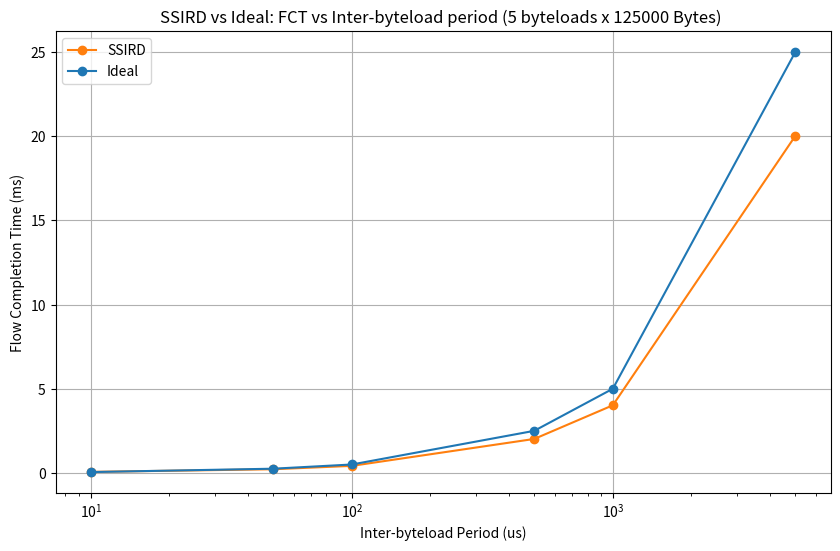

Recreate this plot in Python. (Note: this script raises an exception after producing the figure.)
import matplotlib.pyplot as plt

SSIRD_PLOT_COLOUR = 'tab:orange'
DCTCP_PLOT_COLOR  = 'tab:green'
IDEAL_PLOT_COLOUR = 'tab:blue'

LINK_SPEED_GBPS = 100 # 100 GBps link speed

def plot_ssird_vs_ideal_fct_compare(inter_byteload_period_us_list, ssird_fct, dctcp_fct, ideal_fct, num_byteloads, byteload_size_B, is_log_x=False, is_log_y=False, title_addendum=""):
    ssird_fct_ms = [t * 1000 for t in ssird_fct]
    dctcp_fct_ms = [t * 1000 for t in dctcp_fct]
    ideal_fct_ms = [t * 1000 for t in ideal_fct]
    plt.figure(figsize=(10, 6))
    plt.plot(inter_byteload_period_us_list, ssird_fct_ms, label="SSIRD", linestyle='-', marker='o', color=SSIRD_PLOT_COLOUR)
    # plt.plot(inter_byteload_period_us_list, dctcp_fct_ms, label="DCTCP", linestyle='-', marker='o', color=DCTCP_PLOT_COLOR)
    plt.plot(inter_byteload_period_us_list, ideal_fct_ms, label="Ideal", linestyle='-', marker='o', color=IDEAL_PLOT_COLOUR)
    plt.xlabel('Inter-byteload Period (us)')
    plt.ylabel('Flow Completion Time (ms)')
    plt.title(f"SSIRD vs Ideal: FCT vs Inter-byteload period ({num_byteloads} byteloads x {byteload_size_B} Bytes) {title_addendum}")
    plt.legend()
    plt.grid(True)
    if (is_log_x): plt.xscale('log')
    if (is_log_y): plt.yscale('log')
    filename = f"ssird_vs_ideal_fct_{byteload_size_B}B_vary_period{title_addendum}.png"
    plt.savefig(f"tmp_plot/{filename}")
    plt.close()

def plot_ssird_vs_ideal_fct_sweep_compare(load_gbps, ssird_fct, dctcp_fct, ideal_fct, num_byteloads, inter_byteload_period_us, title_addendum=""):
    ssird_fct_ms = [t * 1000 for t in ssird_fct]
    dctcp_fct_ms = [t * 1000 for t in dctcp_fct]
    ideal_fct_ms = [t * 1000 for t in ideal_fct]
    load_percent = [(l / LINK_SPEED_GBPS) * 100 for l in load_gbps]
    plt.figure(figsize=(10, 6))
    plt.plot(load_percent, ssird_fct_ms, label="SSIRD", linestyle='-', marker='o', color=SSIRD_PLOT_COLOUR)
    # plt.plot(load_percent, dctcp_fct_ms, label="DCTCP", linestyle='-', marker='o', color=DCTCP_PLOT_COLOR)
    plt.plot(load_percent, ideal_fct_ms, label="Ideal", linestyle='-', marker='o', color=IDEAL_PLOT_COLOUR)
    plt.xlabel('Load (Percent of Max Link Capacity)')
    plt.ylabel('Flow Completion Time (ms)')
    plt.title(f"SSIRD vs Ideal: FCT vs Load Sweep ({num_byteloads} x {inter_byteload_period_us/1000}ms) {title_addendum}")
    plt.legend()
    plt.grid(True)
    filename = f"ssird_vs_ideal_fct_sweep_1gbps_100gbps{title_addendum}.png"
    plt.savefig(f"tmp_plot/{filename}")
    plt.close()

def plot_ssird_vs_ideal_fct_diff(inter_byteload_period_us_list, ssird_fct, dctcp_fct, ideal_fct, num_byteloads, byteload_size_B, is_log_x=False, is_log_y=False, title_addendum=""):
    fct_ssird_minus_ideal_us = [(ssird - ideal) * 1000000 for ssird, ideal in zip(ssird_fct, ideal_fct)]
    fct_dctcp_minus_ideal_us = [(dctcp - ideal) * 1000000 for dctcp, ideal in zip(dctcp_fct, ideal_fct)]
    plt.figure(figsize=(10, 6))
    plt.plot(inter_byteload_period_us_list, fct_ssird_minus_ideal_us, linestyle='-', marker='o', color=SSIRD_PLOT_COLOUR, label='SSIRD')
    # plt.plot(inter_byteload_period_us_list, fct_dctcp_minus_ideal_us, linestyle='-', marker='o', color=DCTCP_PLOT_COLOR, label='DCTCP')
    plt.xlabel('Inter-byteload Period')
    plt.ylabel('FCT SSIRD - Ideal (us)')
    plt.title(f"FCT Difference (SSIRD - Ideal) vs Inter-byteload period ({num_byteloads} byteloads x {byteload_size_B} Bytes) {title_addendum}")
    plt.legend()
    plt.grid(True)
    if (is_log_x): plt.xscale('log')
    if (is_log_y): plt.yscale('log')
    filename = f"ssird_vs_ideal_fct_{byteload_size_B}B_vary_period_DIFF{title_addendum}.png"
    plt.savefig(f"tmp_plot/{filename}")
    plt.close()

def plot_ssird_vs_ideal_fct_sweep_diff(load_gbps, ssird_fct, dctcp_fct, ideal_fct, num_byteloads, inter_byteload_period_us, title_addendum=""):
    fct_ssird_minus_ideal_us = [(ssird - ideal) * 1000000 for ssird, ideal in zip(ssird_fct, ideal_fct)]
    fct_dctcp_minus_ideal_us = [(dctcp - ideal) * 1000000 for dctcp, ideal in zip(dctcp_fct, ideal_fct)]
    load_percent = [(l / LINK_SPEED_GBPS) * 100 for l in load_gbps]
    plt.figure(figsize=(10, 6))
    plt.plot(load_percent, fct_ssird_minus_ideal_us, label='SSIRD', linestyle='-', marker='o', color=SSIRD_PLOT_COLOUR)
    # plt.plot(load_percent, fct_dctcp_minus_ideal_us, label='DCTCP', linestyle='-', marker='o', color=DCTCP_PLOT_COLOR)
    plt.xlabel('Load (Percent of Max Link Capacity)')
    plt.ylabel('FCT SSIRD - Ideal (us)')
    plt.title(f"FCT Difference (SSIRD - Ideal) vs Load Sweep ({num_byteloads} byteloads x {inter_byteload_period_us/1000}ms) {title_addendum}")
    plt.legend()
    plt.grid(True)
    filename = f"ssird_vs_ideal_fct_sweep_1gbps_100gbps_DIFF{title_addendum}.png"
    plt.savefig(f"tmp_plot/{filename}")
    plt.close()

def plot_ssird_vs_ideal_fct_slowdown_vs_ideal(inter_byteload_period_us_list, ssird_fct, dctcp_fct, ideal_fct, num_byteloads, byteload_size_B, is_log_x=False, is_log_y=False, title_addendum=""):
    ssird_slowdown = [ssird/ideal for ssird, ideal in zip(ssird_fct, ideal_fct)] 
    dctcp_slowdown = [dctcp/ideal for dctcp, ideal in zip(dctcp_fct, ideal_fct)]

    plt.figure(figsize=(10, 6))
    plt.plot(inter_byteload_period_us_list, ssird_slowdown, label='SSIRD', linestyle='-', marker='o', color=SSIRD_PLOT_COLOUR)
    # plt.plot(inter_byteload_period_us_list, dctcp_slowdown, label='DCTCP', linestyle='-', marker='o', color=DCTCP_PLOT_COLOR)
    plt.xlabel('Inter-byteload Period (us)')
    plt.ylabel('Slowdown vs Ideal FCT')
    plt.title(f"SSIRD: FCT Slowdown vs Inter-byteload period ({num_byteloads} byteloads x {byteload_size_B} Bytes) {title_addendum}")
    plt.legend()
    plt.grid(True)
    if (is_log_x): plt.xscale('log')
    if (is_log_y): plt.yscale('log')
    filename = f"ssird_vs_ideal_fct_slowdown_{byteload_size_B}B_vary_period{title_addendum}.png"
    plt.savefig(f"tmp_plot/{filename}")
    plt.close()

def plot_ssird_fct_sweep_slowdown_vs_ideal(load_gbps, ssird_fct, dctcp_fct, ideal_fct, num_byteloads, inter_byteload_period_us, title_addendum=""):
    ssird_slowdown = [ssird/ideal for ssird, ideal in zip(ssird_fct, ideal_fct)] 
    dctcp_slowdown = [dctcp/ideal for dctcp, ideal in zip(dctcp_fct, ideal_fct)]

    plt.figure(figsize=(10, 6))
    plt.plot(load_gbps, ssird_slowdown, label='SSIRD', linestyle='-', marker='o', color=SSIRD_PLOT_COLOUR)
    # plt.plot(load_gbps, dctcp_slowdown, label='DCTCP', linestyle='-', marker='o', color=DCTCP_PLOT_COLOR)
    plt.xlabel('Load (Percent of Max Link Capacity)')
    plt.ylabel('Slowdown vs Ideal FCT')
    plt.title(f"SSIRD: FCT Slowdown vs Load Sweep ({num_byteloads} byteloads x {inter_byteload_period_us/1000}ms) {title_addendum}")
    plt.legend()
    plt.grid(True)
    filename = f"ssird_vs_ideal_fct_slowdown_sweep_1gbps_100gbps{title_addendum}.png"
    plt.savefig(f"tmp_plot/{filename}")
    plt.close()

def plot_ssird_vs_ideal_fct_1000000B_varying_period():
    # INFO:__main__:Time Periods: [10, 50, 100, 500, 1000, 5000]
    # INFO:__main__:Num Byteloads: 5
    # INFO:__main__:Byteload Size: 125000.0 Bytes
    # INFO:__main__:Sim duration (SSIRD): [0.0005, 0.0005, 0.001, 0.0025, 0.005, 0.024999999999999998]
    # INFO:__main__:Sim duration (DCTCP): [0.0005, 0.0005, 0.001, 0.0025, 0.005, 0.024999999999999998]
    # INFO:__main__:Load Measured (Gbps): [99.99999999786458, 19.999999999809766, 9.999999999964094, 1.9999999999999243, 0.9999999999999621, 0.19999999999999243]
    # INFO:__main__:* IDEAL FCT: [4.9999999999999996e-05, 0.00025, 0.0005, 0.0025, 0.005, 0.025]
    # INFO:__main__:* IDEAL FCT (old): [4.125e-05, 0.00020124999999999999, 0.00040124999999999997, 0.00200125, 0.0040012500000000005, 0.02000125]
    # INFO:__main__:* SSIRD FCT: [6.049600000146427e-05, 0.00021822300000096106, 0.00041823300000132235, 0.0020182230000003187, 0.00401823400000012, 0.020018224000001084]
    # INFO:__main__:* DCTCP FCT: [7.587600000036332e-05, 0.00021316000000126678, 0.00041316000000080066, 0.0020131600000006244, 0.004013160000001292, 0.020013160000001307]

    num_byteloads = 5
    byteload_size_B = 125000  # 1000000/8 Bytes
    inter_byteload_period_us_list = [10, 50, 100, 500, 1000, 5000]
    ideal_fct = [4.9999999999999996e-05, 0.00025, 0.0005, 0.0025, 0.005, 0.025]
    ideal_fct_old = [4.125e-05, 0.00020124999999999999, 0.00040124999999999997, 0.00200125, 0.0040012500000000005, 0.02000125] 
    ssird_fct = [6.049600000146427e-05, 0.00021822300000096106, 0.00041823300000132235, 0.0020182230000003187, 0.00401823400000012, 0.020018224000001084]
    dctcp_fct = [7.587600000036332e-05, 0.00021316000000126678, 0.00041316000000080066, 0.0020131600000006244, 0.004013160000001292, 0.020013160000001307] 
    plot_ssird_vs_ideal_fct_compare(inter_byteload_period_us_list, ssird_fct, dctcp_fct, ideal_fct, num_byteloads, byteload_size_B, is_log_x=True)
    plot_ssird_vs_ideal_fct_compare(inter_byteload_period_us_list, ssird_fct, dctcp_fct, ideal_fct_old, num_byteloads, byteload_size_B, is_log_x=True, title_addendum="_exact")
    
    plot_ssird_vs_ideal_fct_slowdown_vs_ideal(inter_byteload_period_us_list, ssird_fct, dctcp_fct, ideal_fct, num_byteloads, byteload_size_B, is_log_x=True)
    plot_ssird_vs_ideal_fct_slowdown_vs_ideal(inter_byteload_period_us_list, ssird_fct, dctcp_fct, ideal_fct_old, num_byteloads, byteload_size_B, is_log_x=True, title_addendum="_exact")

    plot_ssird_vs_ideal_fct_diff(inter_byteload_period_us_list, ssird_fct, dctcp_fct, ideal_fct, num_byteloads, byteload_size_B, is_log_x=True)
    plot_ssird_vs_ideal_fct_diff(inter_byteload_period_us_list, ssird_fct, dctcp_fct, ideal_fct_old, num_byteloads, byteload_size_B, is_log_x=True, title_addendum="_exact")
    
def plot_ssird_vs_ideal_fct_sweep_1gbps_100gbps():
    # INFO:__main__:Time Period: 100
    # INFO:__main__:Num Byteloads: 10
    # INFO:__main__:Byteload Size (Bytes): [12500, 62500, 125000, 625000, 1250000]
    # INFO:__main__:Load Gbps theoretical: [1.0000000000000002, 5.000000000000001, 10.000000000000002, 50.00000000000001, 100.00000000000001]
    # INFO:__main__:Load Gbps measured: [1.0000000000001101, 5.000000000000551, 10.000000000001101, 50.000000000005514, 100.00000000001103]
    # INFO:__main__:Sim duration (SSIRD): [0.002, 0.002, 0.002, 0.006, 0.01]
    # INFO:__main__:Sim duration (DCTCP): [0.002, 0.002, 0.002, 0.006, 0.01]
    # INFO:__main__:* IDEAL FCT: [0.0009999999999999998, 0.001, 0.001, 0.0009999999999999998, 0.0009999999999999998]
    # INFO:__main__:* IDEAL FCT (old): [0.000900125, 0.000900625, 0.0009012499999999999, 0.0009062499999999999, 0.0009125]
    # INFO:__main__:* SSIRD FCT: [0.0009087210000000567, 0.0009129380000008069, 0.0009182130000002786, 0.0009604090000010501, 0.0010626570000003]
    # INFO:__main__:* DCTCP FCT: [0.0009036790000003236, 0.0009078910000006601, 0.0009131600000014117, 0.0009553000000011025, 0.0011023810000008183]

    inter_byteload_period_us = 100
    num_byteloads = 10
    load_gbps = [1.0, 5.0, 10.0, 50.0, 100.0]
    ideal_fct = [0.0009999999999999998, 0.001, 0.001, 0.0009999999999999998, 0.001]
    ideal_fct_old = [0.000900125, 0.000900625, 0.0009012499999999999, 0.0009062499999999999, 0.0009125]
    ssird_fct = [0.0009087210000000567, 0.0009129380000008069, 0.0009182130000002786, 0.0009604090000010501, 0.0010626570000003]
    dctcp_fct = [0.0009036790000003236, 0.0009078910000006601, 0.0009131600000014117, 0.0009553000000011025, 0.0011023810000008183]
    plot_ssird_vs_ideal_fct_sweep_compare(load_gbps, ssird_fct, dctcp_fct, ideal_fct, num_byteloads, inter_byteload_period_us)
    plot_ssird_vs_ideal_fct_sweep_compare(load_gbps, ssird_fct, dctcp_fct, ideal_fct_old, num_byteloads, inter_byteload_period_us, title_addendum="_exact")

    plot_ssird_fct_sweep_slowdown_vs_ideal(load_gbps, ssird_fct, dctcp_fct, ideal_fct, num_byteloads, inter_byteload_period_us)
    plot_ssird_fct_sweep_slowdown_vs_ideal(load_gbps, ssird_fct, dctcp_fct, ideal_fct_old, num_byteloads, inter_byteload_period_us, title_addendum="_exact")

    plot_ssird_vs_ideal_fct_sweep_diff(load_gbps, ssird_fct, dctcp_fct, ideal_fct, num_byteloads, inter_byteload_period_us)
    plot_ssird_vs_ideal_fct_sweep_diff(load_gbps, ssird_fct, dctcp_fct, ideal_fct_old, num_byteloads, inter_byteload_period_us, title_addendum="_exact")

if __name__ == "__main__":
    plot_ssird_vs_ideal_fct_1000000B_varying_period()
    plot_ssird_vs_ideal_fct_sweep_1gbps_100gbps()
